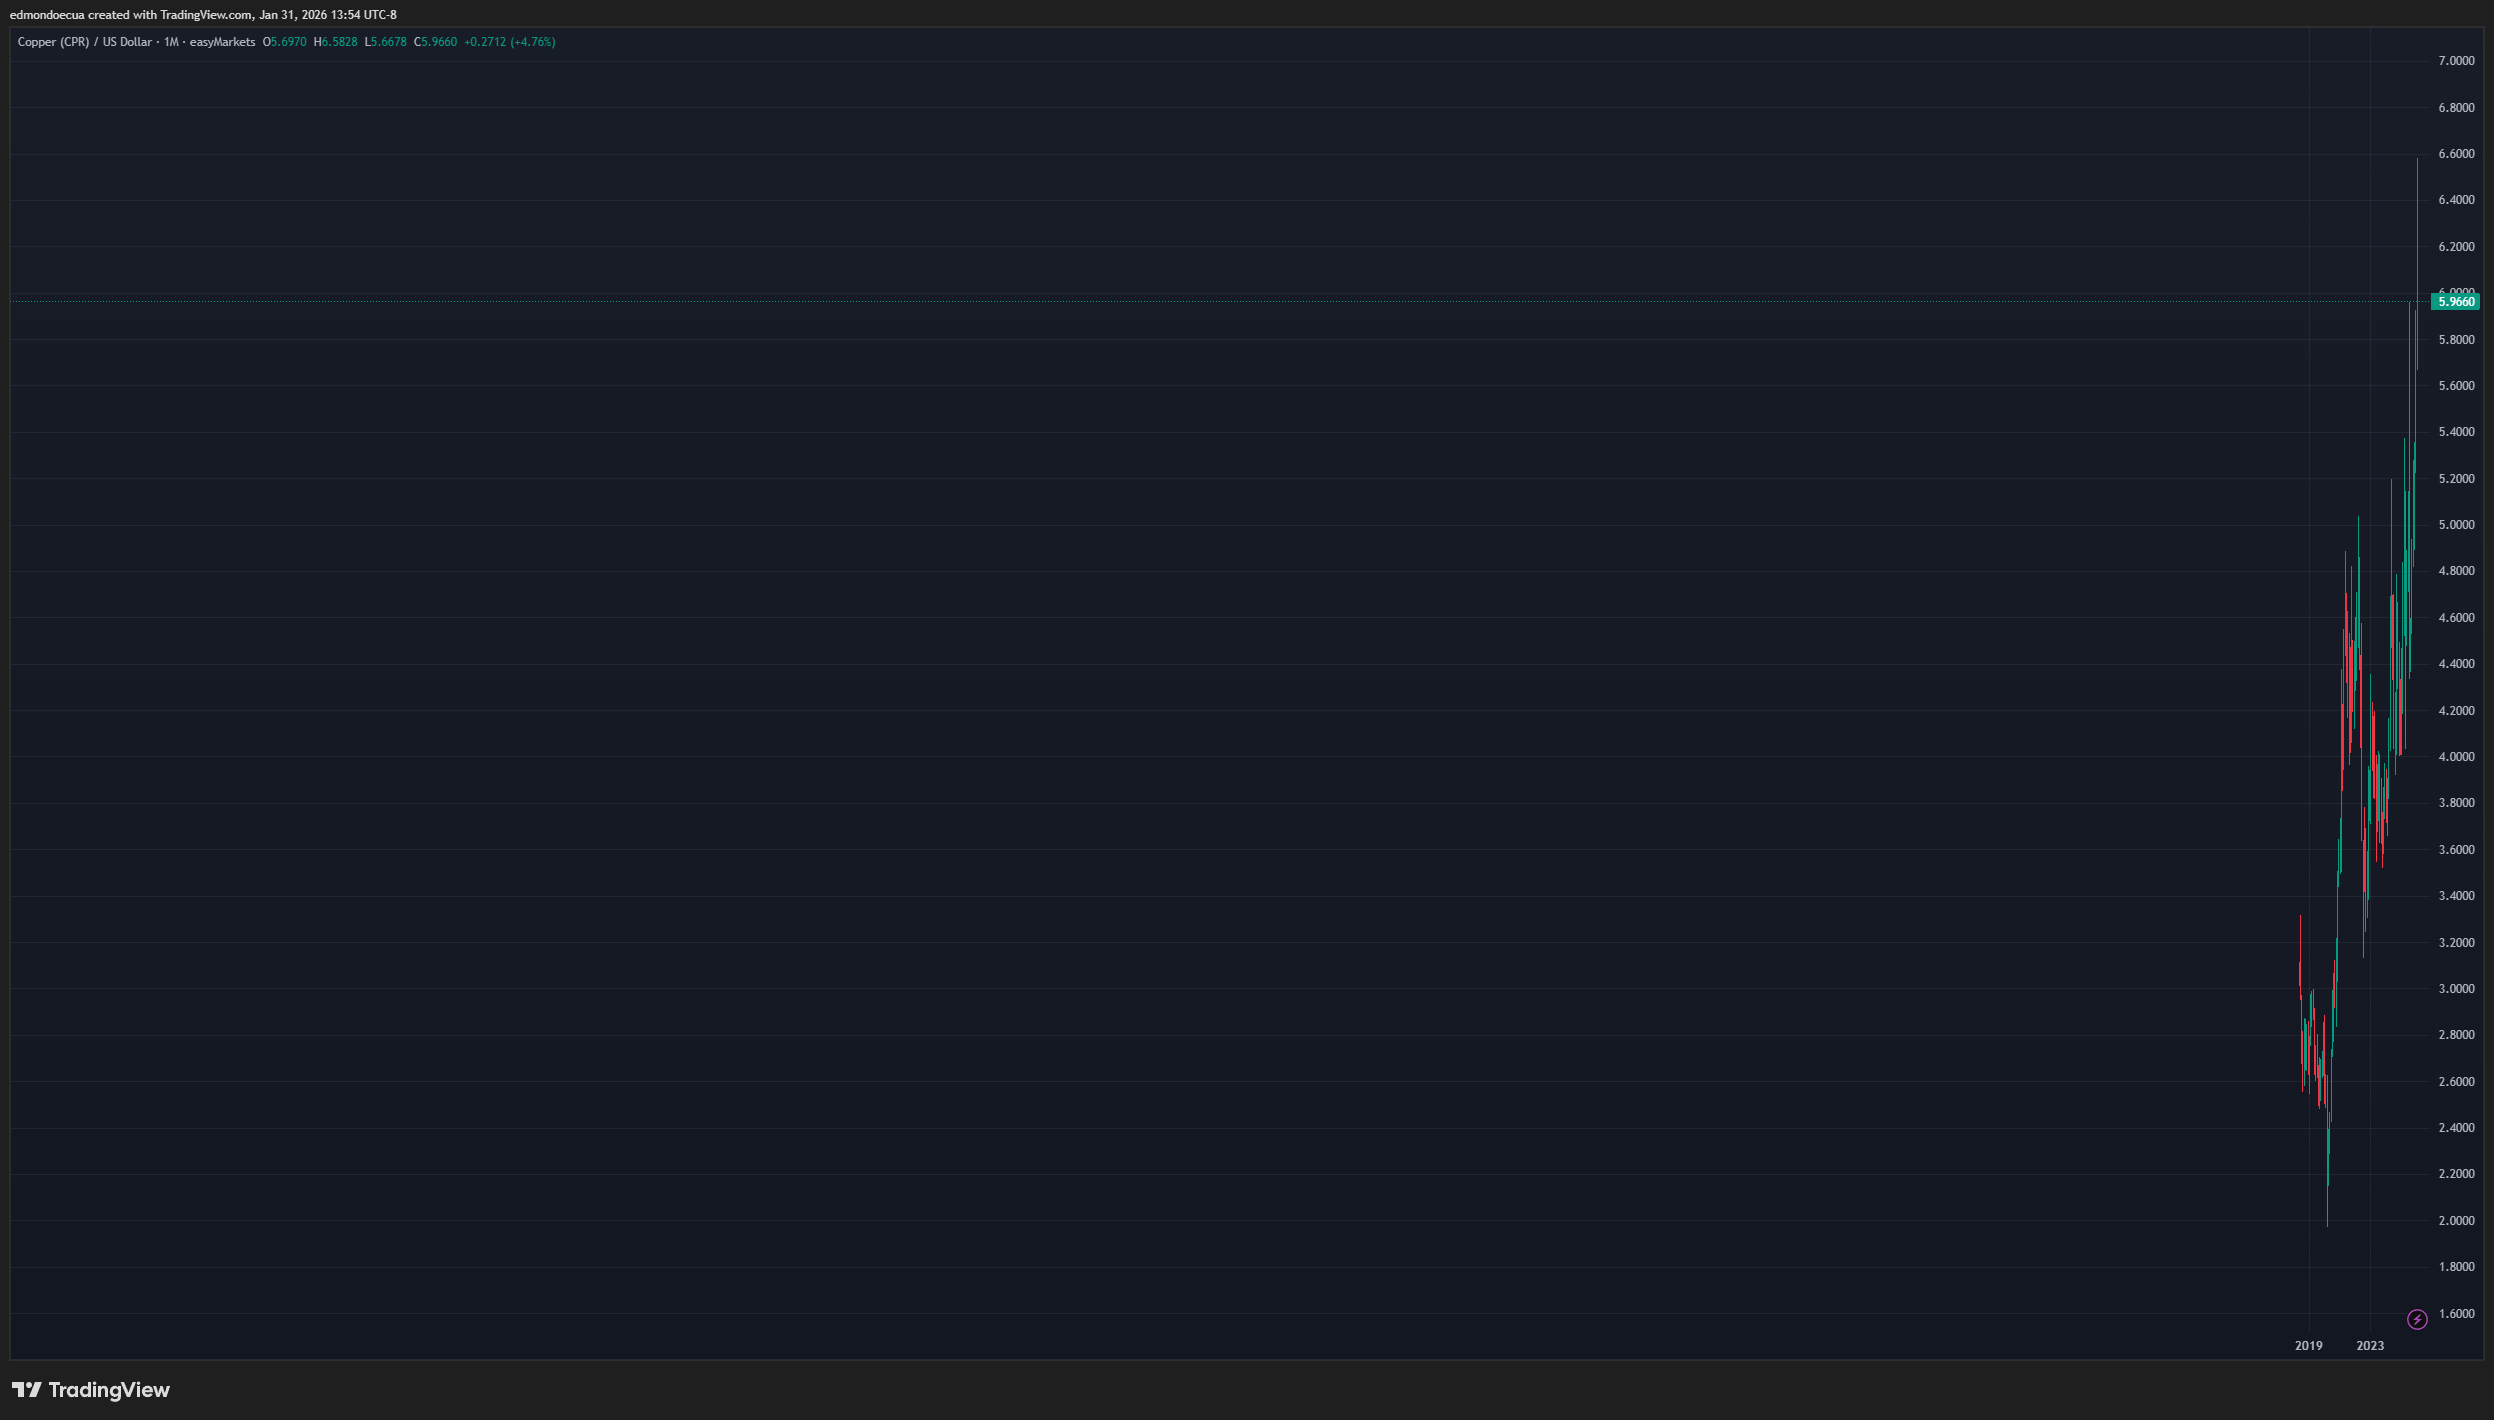

Source data for this figure (header and first rows):
time, open, high, low, close
5/1/2018, 3.069, 3.113, 3.01, 3.064
6/1/2018, 3.064, 3.315, 2.951, 2.967
7/1/2018, 2.967, 2.973, 2.673, 2.817
8/1/2018, 2.817, 2.818, 2.552, 2.665
9/2/2018, 2.667, 2.871, 2.58, 2.805
10/1/2018, 2.805, 2.866, 2.646, 2.656
11/1/2018, 2.656, 2.846, 2.642, 2.79
12/2/2018, 2.85, 2.858, 2.625, 2.64
1/1/2019, 2.642, 2.796, 2.543, 2.781
2/1/2019, 2.781, 2.977, 2.751, 2.948
3/1/2019, 2.948, 2.988, 2.834, 2.972
4/1/2019, 2.972, 2.995, 2.863, 2.909
5/1/2019, 2.909, 2.913, 2.629, 2.631
6/2/2019, 2.631, 2.757, 2.6, 2.743
7/1/2019, 2.743, 2.803, 2.612, 2.661
8/1/2019, 2.661, 2.668, 2.491, 2.556
9/1/2019, 2.555, 2.706, 2.482, 2.576
10/1/2019, 2.576, 2.697, 2.515, 2.638
11/1/2019, 2.638, 2.73, 2.613, 2.661
12/1/2019, 2.662, 2.857, 2.621, 2.798
1/1/2020, 2.804, 2.886, 2.503, 2.512
2/2/2020, 2.488, 2.633, 2.487, 2.544
3/1/2020, 2.522, 2.625, 1.973, 2.211
4/1/2020, 2.211, 2.394, 2.149, 2.332
5/1/2020, 2.332, 2.467, 2.284, 2.436
6/1/2020, 2.436, 2.737, 2.425, 2.728
7/1/2020, 2.728, 2.993, 2.703, 2.861
8/2/2020, 2.866, 3.068, 2.769, 3.05
9/1/2020, 3.05, 3.121, 2.914, 3.029
10/1/2020, 3.029, 3.218, 2.835, 3.051
11/1/2020, 3.043, 3.505, 3.028, 3.455
12/1/2020, 3.455, 3.645, 3.439, 3.525
1/1/2021, 3.527, 3.734, 3.491, 3.538
2/1/2021, 3.538, 4.376, 3.5, 4.151
3/1/2021, 4.151, 4.226, 3.85, 3.986
4/1/2021, 3.986, 4.551, 3.943, 4.455
5/2/2021, 4.463, 4.888, 4.435, 4.69
6/1/2021, 4.681, 4.707, 4.316, 4.331
7/1/2021, 4.347, 4.628, 4.167, 4.479
8/1/2021, 4.493, 4.532, 3.962, 4.327
9/1/2021, 4.326, 4.471, 4.016, 4.068
10/1/2021, 4.068, 4.823, 4.059, 4.396
11/1/2021, 4.396, 4.501, 4.192, 4.349
12/1/2021, 4.351, 4.498, 4.12, 4.457
1/2/2022, 4.458, 4.601, 4.282, 4.327
2/1/2022, 4.328, 4.708, 4.327, 4.502
3/1/2022, 4.502, 5.039, 4.469, 4.719
4/1/2022, 4.719, 4.86, 4.372, 4.387
5/1/2022, 4.393, 4.439, 4.037, 4.279
6/1/2022, 4.279, 4.577, 3.637, 3.638
7/1/2022, 3.637, 3.639, 3.131, 3.567
8/1/2022, 3.568, 3.783, 3.417, 3.481
9/1/2022, 3.48, 3.692, 3.243, 3.39
10/2/2022, 3.397, 3.593, 3.304, 3.422
11/1/2022, 3.424, 3.96, 3.38, 3.78
12/1/2022, 3.78, 3.941, 3.723, 3.82
1/1/2023, 3.837, 4.355, 3.708, 4.209
2/1/2023, 4.207, 4.237, 3.937, 4.114
3/1/2023, 4.114, 4.174, 3.822, 4.082
4/2/2023, 4.089, 4.194, 3.817, 3.891
... 33 more rows
